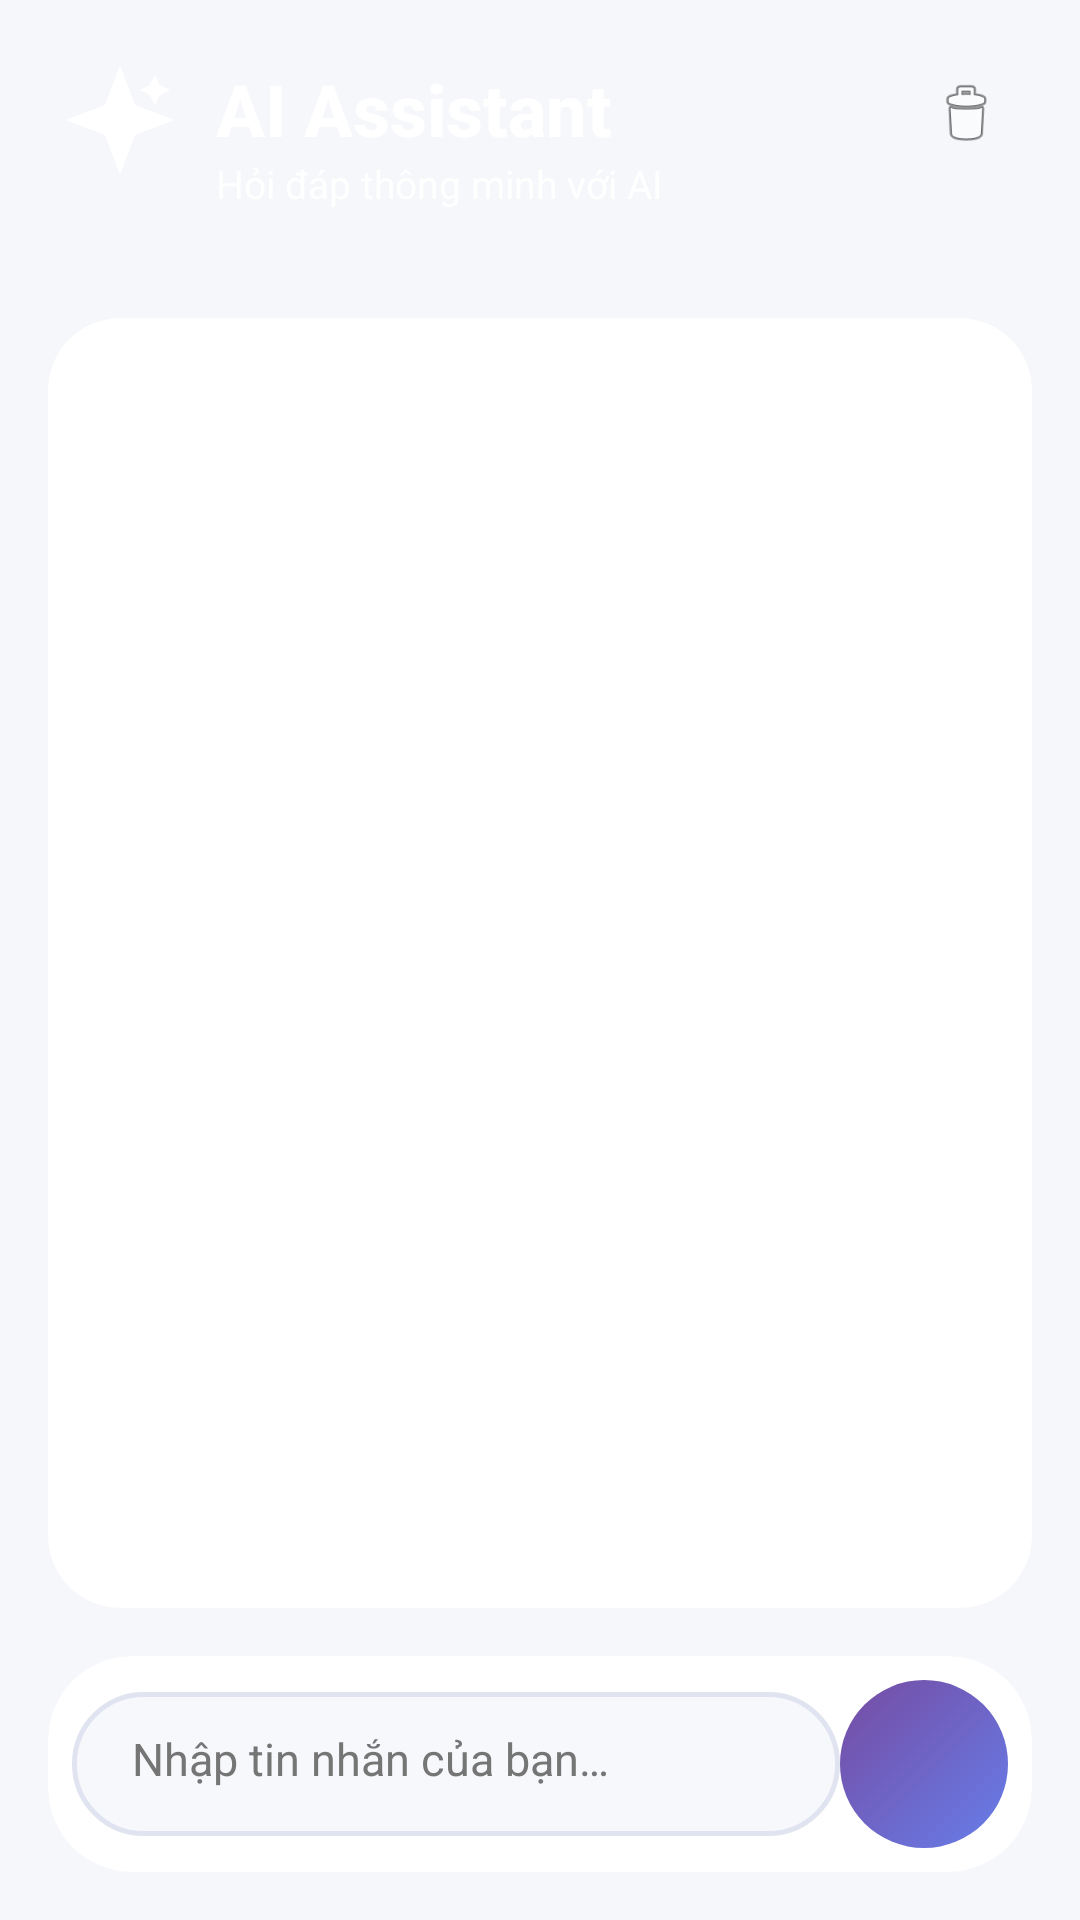

Produce the Android XML layout that renders to this screen, including the resource entries it uses.
<!-- AndroidManifest.xml: application theme Theme.FE -->
<!-- res/layout/fragment_ai.xml -->
<?xml version="1.0" encoding="utf-8"?>
<androidx.constraintlayout.widget.ConstraintLayout xmlns:android="http://schemas.android.com/apk/res/android"
    xmlns:app="http://schemas.android.com/apk/res-auto"
    android:layout_width="match_parent"
    android:layout_height="match_parent"
    android:background="#F5F7FA">

    
    <View
        android:id="@+id/headerBackground"
        android:layout_width="match_parent"
        android:layout_height="0dp"
        android:background="@drawable/bg_gradient_ai"
        app:layout_constraintTop_toTopOf="parent"
        app:layout_constraintStart_toStartOf="parent"
        app:layout_constraintEnd_toEndOf="parent"
        app:layout_constraintBottom_toBottomOf="@id/headerContent" />

    
    <androidx.constraintlayout.widget.ConstraintLayout
        android:id="@+id/headerContent"
        android:layout_width="match_parent"
        android:layout_height="wrap_content"
        android:padding="20dp"
        android:paddingBottom="24dp"
        app:layout_constraintTop_toTopOf="parent">

        
        <ImageView
            android:id="@+id/aiIcon"
            android:layout_width="40dp"
            android:layout_height="40dp"
            android:src="@drawable/ic_sparkle"
            android:contentDescription="@string/ai_assistant_title"
            app:layout_constraintStart_toStartOf="parent"
            app:layout_constraintTop_toTopOf="parent"
            app:tint="@android:color/white" />

        
        <TextView
            android:id="@+id/tvTitle"
            android:layout_width="0dp"
            android:layout_height="wrap_content"
            android:layout_marginStart="12dp"
            android:text="@string/ai_assistant_title"
            android:textColor="@android:color/white"
            android:textSize="24sp"
            android:textStyle="bold"
            android:fontFamily="sans-serif-medium"
            app:layout_constraintStart_toEndOf="@id/aiIcon"
            app:layout_constraintTop_toTopOf="@id/aiIcon"
            app:layout_constraintEnd_toStartOf="@id/btnClearChat" />

        
        <TextView
            android:id="@+id/tvSubtitle"
            android:layout_width="0dp"
            android:layout_height="wrap_content"
            android:layout_marginStart="12dp"
            android:text="@string/ai_assistant_subtitle"
            android:textColor="@android:color/white"
            android:textSize="13sp"
            android:alpha="0.9"
            app:layout_constraintStart_toEndOf="@id/aiIcon"
            app:layout_constraintTop_toBottomOf="@id/tvTitle"
            app:layout_constraintEnd_toStartOf="@id/btnClearChat" />

        
        <ImageView
            android:id="@+id/btnClearChat"
            android:layout_width="36dp"
            android:layout_height="36dp"
            android:padding="6dp"
            android:background="?attr/selectableItemBackgroundBorderless"
            android:contentDescription="@string/ai_clear_chat"
            android:src="@android:drawable/ic_menu_delete"
            app:tint="@android:color/white"
            app:layout_constraintEnd_toEndOf="parent"
            app:layout_constraintTop_toTopOf="parent" />

    </androidx.constraintlayout.widget.ConstraintLayout>

    
    <androidx.cardview.widget.CardView
        android:id="@+id/chatCard"
        android:layout_width="match_parent"
        android:layout_height="0dp"
        android:layout_margin="16dp"
        app:cardCornerRadius="24dp"
        app:cardElevation="4dp"
        app:cardBackgroundColor="@android:color/white"
        app:layout_constraintTop_toBottomOf="@id/headerContent"
        app:layout_constraintBottom_toTopOf="@id/inputContainer"
        app:layout_constraintStart_toStartOf="parent"
        app:layout_constraintEnd_toEndOf="parent">

        <androidx.constraintlayout.widget.ConstraintLayout
            android:layout_width="match_parent"
            android:layout_height="match_parent">

            
            <androidx.recyclerview.widget.RecyclerView
                android:id="@+id/rvChatMessages"
                android:layout_width="match_parent"
                android:layout_height="0dp"
                android:clipToPadding="false"
                android:padding="16dp"
                android:scrollbars="vertical"
                app:layout_constraintTop_toTopOf="parent"
                app:layout_constraintBottom_toBottomOf="parent" />

            
            <LinearLayout
                android:id="@+id/emptyState"
                android:layout_width="wrap_content"
                android:layout_height="wrap_content"
                android:orientation="vertical"
                android:gravity="center"
                android:visibility="gone"
                app:layout_constraintTop_toTopOf="parent"
                app:layout_constraintBottom_toBottomOf="parent"
                app:layout_constraintStart_toStartOf="parent"
                app:layout_constraintEnd_toEndOf="parent">

                <ImageView
                    android:layout_width="80dp"
                    android:layout_height="80dp"
                    android:src="@drawable/ic_sparkle"
                    android:alpha="0.3"
                    android:contentDescription="@string/ai_assistant_title"
                    app:tint="@color/primary" />

                <TextView
                    android:layout_width="wrap_content"
                    android:layout_height="wrap_content"
                    android:layout_marginTop="16dp"
                    android:text="@string/ai_empty_state_title"
                    android:textColor="@color/text_secondary"
                    android:textSize="16sp"
                    android:fontFamily="sans-serif-medium" />

                <TextView
                    android:layout_width="wrap_content"
                    android:layout_height="wrap_content"
                    android:layout_marginTop="8dp"
                    android:text="@string/ai_empty_state_subtitle"
                    android:textColor="@color/text_secondary"
                    android:textSize="13sp"
                    android:alpha="0.7" />

            </LinearLayout>

        </androidx.constraintlayout.widget.ConstraintLayout>

    </androidx.cardview.widget.CardView>

    
    <ProgressBar
        android:id="@+id/progressBar"
        style="?android:attr/progressBarStyleHorizontal"
        android:layout_width="match_parent"
        android:layout_height="3dp"
        android:layout_marginStart="16dp"
        android:layout_marginEnd="16dp"
        android:indeterminate="true"
        android:visibility="gone"
        app:layout_constraintTop_toBottomOf="@id/chatCard" />

    
    <androidx.cardview.widget.CardView
        android:id="@+id/inputContainer"
        android:layout_width="match_parent"
        android:layout_height="wrap_content"
        android:layout_margin="16dp"
        app:cardCornerRadius="28dp"
        app:cardElevation="8dp"
        app:cardBackgroundColor="@android:color/white"
        app:layout_constraintBottom_toBottomOf="parent"
        app:layout_constraintStart_toStartOf="parent"
        app:layout_constraintEnd_toEndOf="parent">

        <androidx.constraintlayout.widget.ConstraintLayout
            android:layout_width="match_parent"
            android:layout_height="wrap_content"
            android:padding="8dp">

            
            <EditText
                android:id="@+id/etMessage"
                android:layout_width="0dp"
                android:layout_height="wrap_content"
                android:minHeight="48dp"
                android:background="@drawable/bg_input_modern"
                android:hint="@string/ai_message_hint"
                android:inputType="textCapSentences|textMultiLine"
                android:maxLines="4"
                android:paddingStart="20dp"
                android:paddingEnd="12dp"
                android:paddingTop="12dp"
                android:paddingBottom="12dp"
                android:textSize="15sp"
                android:textColor="@color/text_primary"
                android:textColorHint="@color/text_secondary"
                android:autofillHints="message"
                android:importantForAutofill="no"
                app:layout_constraintStart_toStartOf="parent"
                app:layout_constraintTop_toTopOf="parent"
                app:layout_constraintBottom_toBottomOf="parent"
                app:layout_constraintEnd_toStartOf="@id/btnSend" />

            
            <ImageButton
                android:id="@+id/btnSend"
                android:layout_width="56dp"
                android:layout_height="56dp"
                android:layout_marginStart="8dp"
                android:background="@drawable/bg_send_button"
                android:contentDescription="@string/ai_send_message"
                android:src="@drawable/ic_send"
                android:padding="14dp"
                android:scaleType="fitCenter"
                android:elevation="2dp"
                app:layout_constraintEnd_toEndOf="parent"
                app:layout_constraintTop_toTopOf="parent"
                app:layout_constraintBottom_toBottomOf="parent" />

        </androidx.constraintlayout.widget.ConstraintLayout>

    </androidx.cardview.widget.CardView>

</androidx.constraintlayout.widget.ConstraintLayout>
<!-- resources referenced by this layout -->
<resources>
  <color name="primary">#4A90E2</color>
  <color name="text_primary">#212121</color>
  <color name="text_secondary">#757575</color>
  <!-- drawable bg_input_modern (drawable) -->
  <?xml version="1.0" encoding="utf-8"?>
  <shape xmlns:android="http://schemas.android.com/apk/res/android">
      <solid android:color="#F7F8FC" />
      <corners android:radius="28dp" />
      <stroke
          android:width="1.5dp"
          android:color="#E0E4F0" />
  </shape>
  <!-- drawable bg_send_button (drawable) -->
  <?xml version="1.0" encoding="utf-8"?>
  <shape xmlns:android="http://schemas.android.com/apk/res/android"
      android:shape="oval">
      <gradient
          android:angle="135"
          android:startColor="#667eea"
          android:endColor="#764ba2"
          android:type="linear" />
  </shape>
  <!-- drawable ic_sparkle (drawable) -->
  <?xml version="1.0" encoding="utf-8"?>
  <vector xmlns:android="http://schemas.android.com/apk/res/android"
      android:width="24dp"
      android:height="24dp"
      android:viewportWidth="24"
      android:viewportHeight="24">
      <path
          android:fillColor="#FFFFFF"
          android:pathData="M12,1L9,9L1,12L9,15L12,23L15,15L23,12L15,9L12,1Z"/>
      <path
          android:fillColor="#FFFFFF"
          android:alpha="0.7"
          android:pathData="M19,3L18,5L16,6L18,7L19,9L20,7L22,6L20,5L19,3Z"/>
  </vector>
  <string name="ai_assistant_subtitle">Hỏi đáp thông minh với AI</string>
  <string name="ai_assistant_title">AI Assistant</string>
  <string name="ai_clear_chat">Clear chat</string>
  <string name="ai_empty_state_subtitle">Đặt câu hỏi về tiếng Anh, học tập…</string>
  <string name="ai_empty_state_title">Bắt đầu trò chuyện với AI</string>
  <string name="ai_message_hint">Nhập tin nhắn của bạn…</string>
  <string name="ai_send_message">Send message</string>
</resources>
